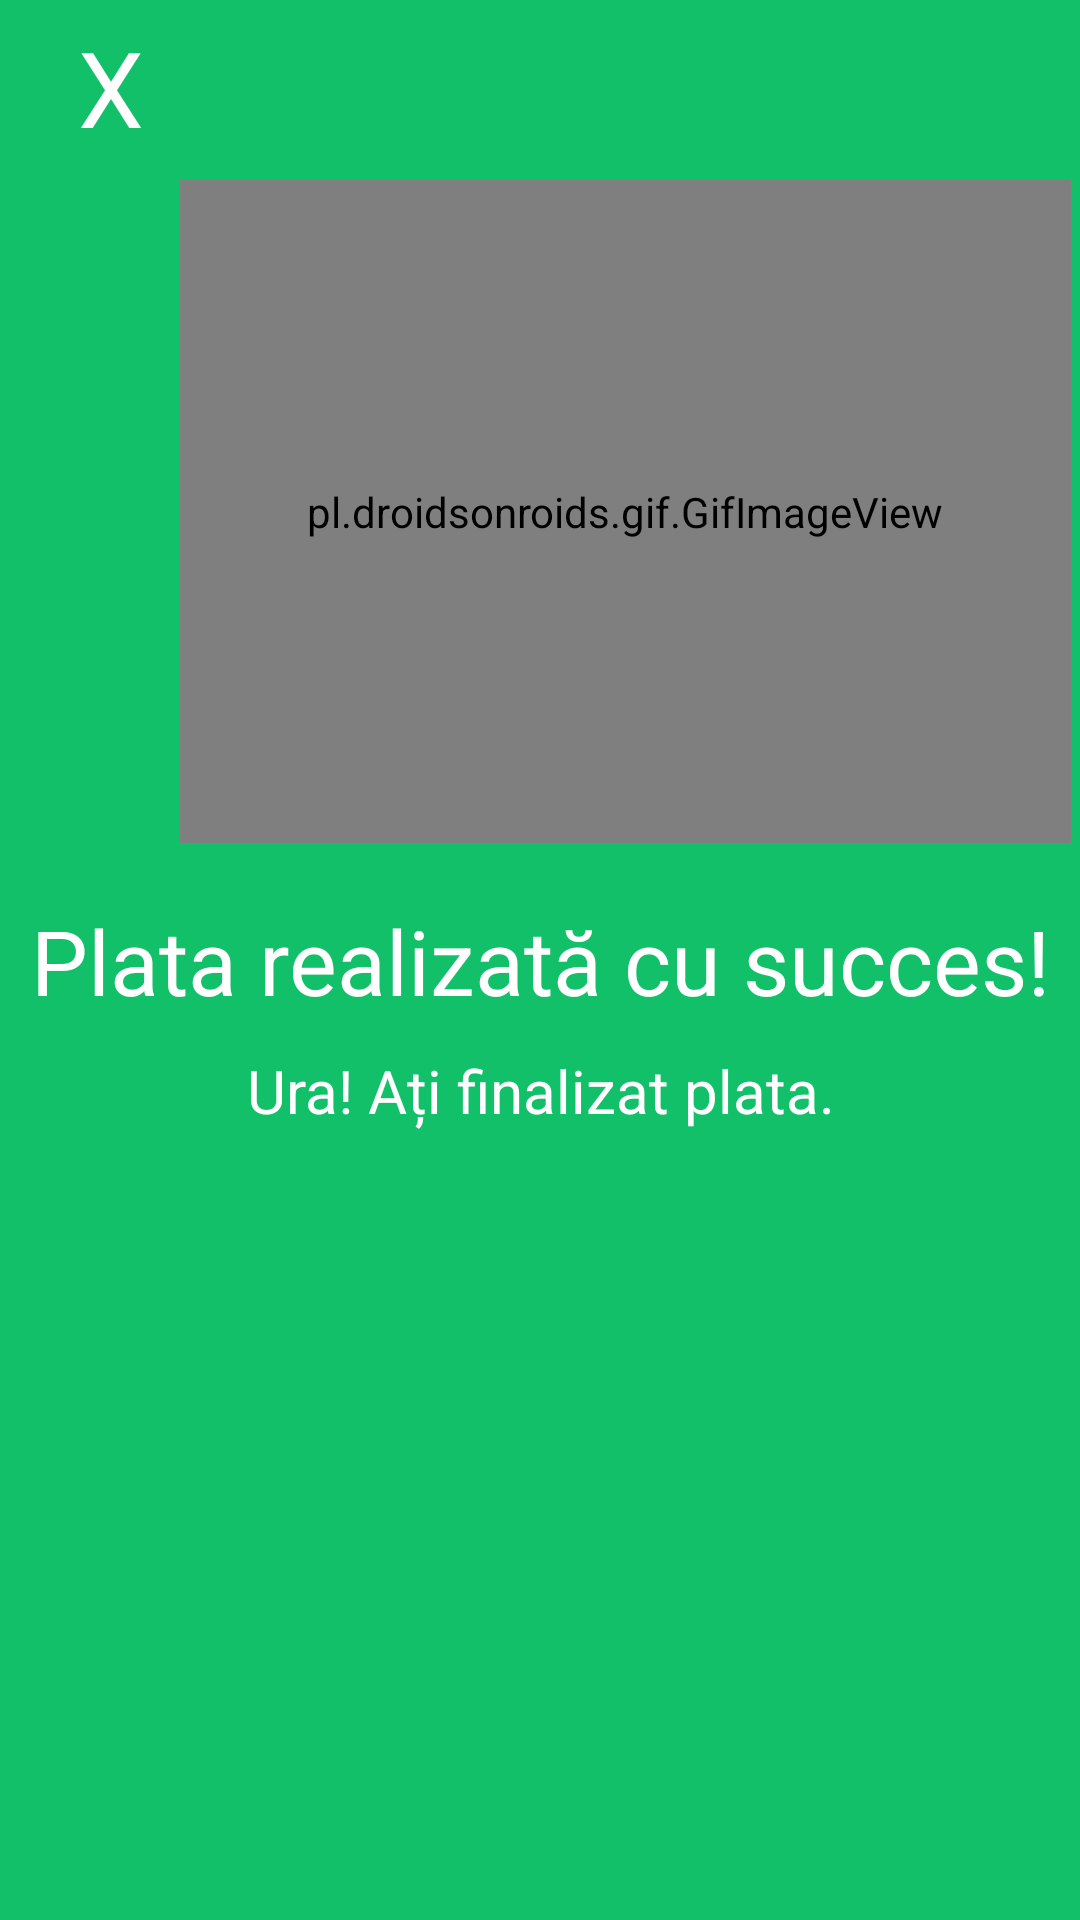

Here is an Android app screen rendered from its layout file. Give the layout XML and the strings, colors and styles it references.
<!-- AndroidManifest.xml: application theme Theme.NavigationDrawer -->
<!-- res/layout/activity_successful_payment.xml -->
<?xml version="1.0" encoding="utf-8"?>
<FrameLayout xmlns:android="http://schemas.android.com/apk/res/android"
    xmlns:app="http://schemas.android.com/apk/res-auto"
    xmlns:tools="http://schemas.android.com/tools"
    android:layout_width="match_parent"
    android:layout_height="match_parent"
    android:background="@color/green"
    tools:context=".client.appointment.SuccessfulPaymentActivity">

    <pl.droidsonroids.gif.GifImageView
        android:layout_width="297dp"
        android:layout_height="221dp"
        android:layout_marginStart="60dp"
        android:layout_marginTop="60dp"
        android:src="@drawable/preview"
        app:layout_constraintVertical_bias="0.044" />

    <TextView
        android:layout_width="match_parent"
        android:layout_height="wrap_content"
        android:layout_marginTop="300dp"
        android:gravity="center"
        android:text="@string/payment_successful"
        android:textColor="@color/white"
        android:textSize="30sp" />

    <TextView
        android:layout_width="match_parent"
        android:layout_height="wrap_content"
        android:layout_marginTop="350dp"
        android:gravity="center"
        android:text="@string/completed_your_payment"
        android:textColor="@color/white"
        android:textSize="20sp" />

    <TextView
        android:id="@+id/close"
        android:layout_width="74dp"
        android:layout_height="48dp"
        android:layout_marginTop="5dp"
        android:gravity="center"
        android:text="@string/x"
        android:textColor="@color/white"
        android:textSize="35sp" />



</FrameLayout>
<!-- resources referenced by this layout -->
<resources>
  <color name="green">#12C06A</color>
  <color name="white">#FFFFFFFF</color>
  <string name="completed_your_payment">Ura! Ați finalizat plata.</string>
  <string name="payment_successful">Plata realizată cu succes!</string>
  <string name="x">X</string>
  <style name="Theme.NavigationDrawer" parent="Theme.MaterialComponents.Light.NoActionBar">
          
          <item name="colorPrimary">@color/lavender</item>
          <item name="colorPrimaryDark">@color/lavender</item>
          <item name="colorOnPrimary">@color/white</item>
          
          <item name="colorSecondary">@color/teal_200</item>
          <item name="colorSecondaryVariant">@color/teal_700</item>
          <item name="colorOnSecondary">@color/black</item>
          
          <item name="android:statusBarColor">?attr/colorPrimaryVariant</item>
          
      </style>
  <color name="lavender">#8692f7</color>
  <color name="teal_200">#FF03DAC5</color>
  <color name="teal_700">#FF018786</color>
  <color name="black">#FF000000</color>
</resources>
